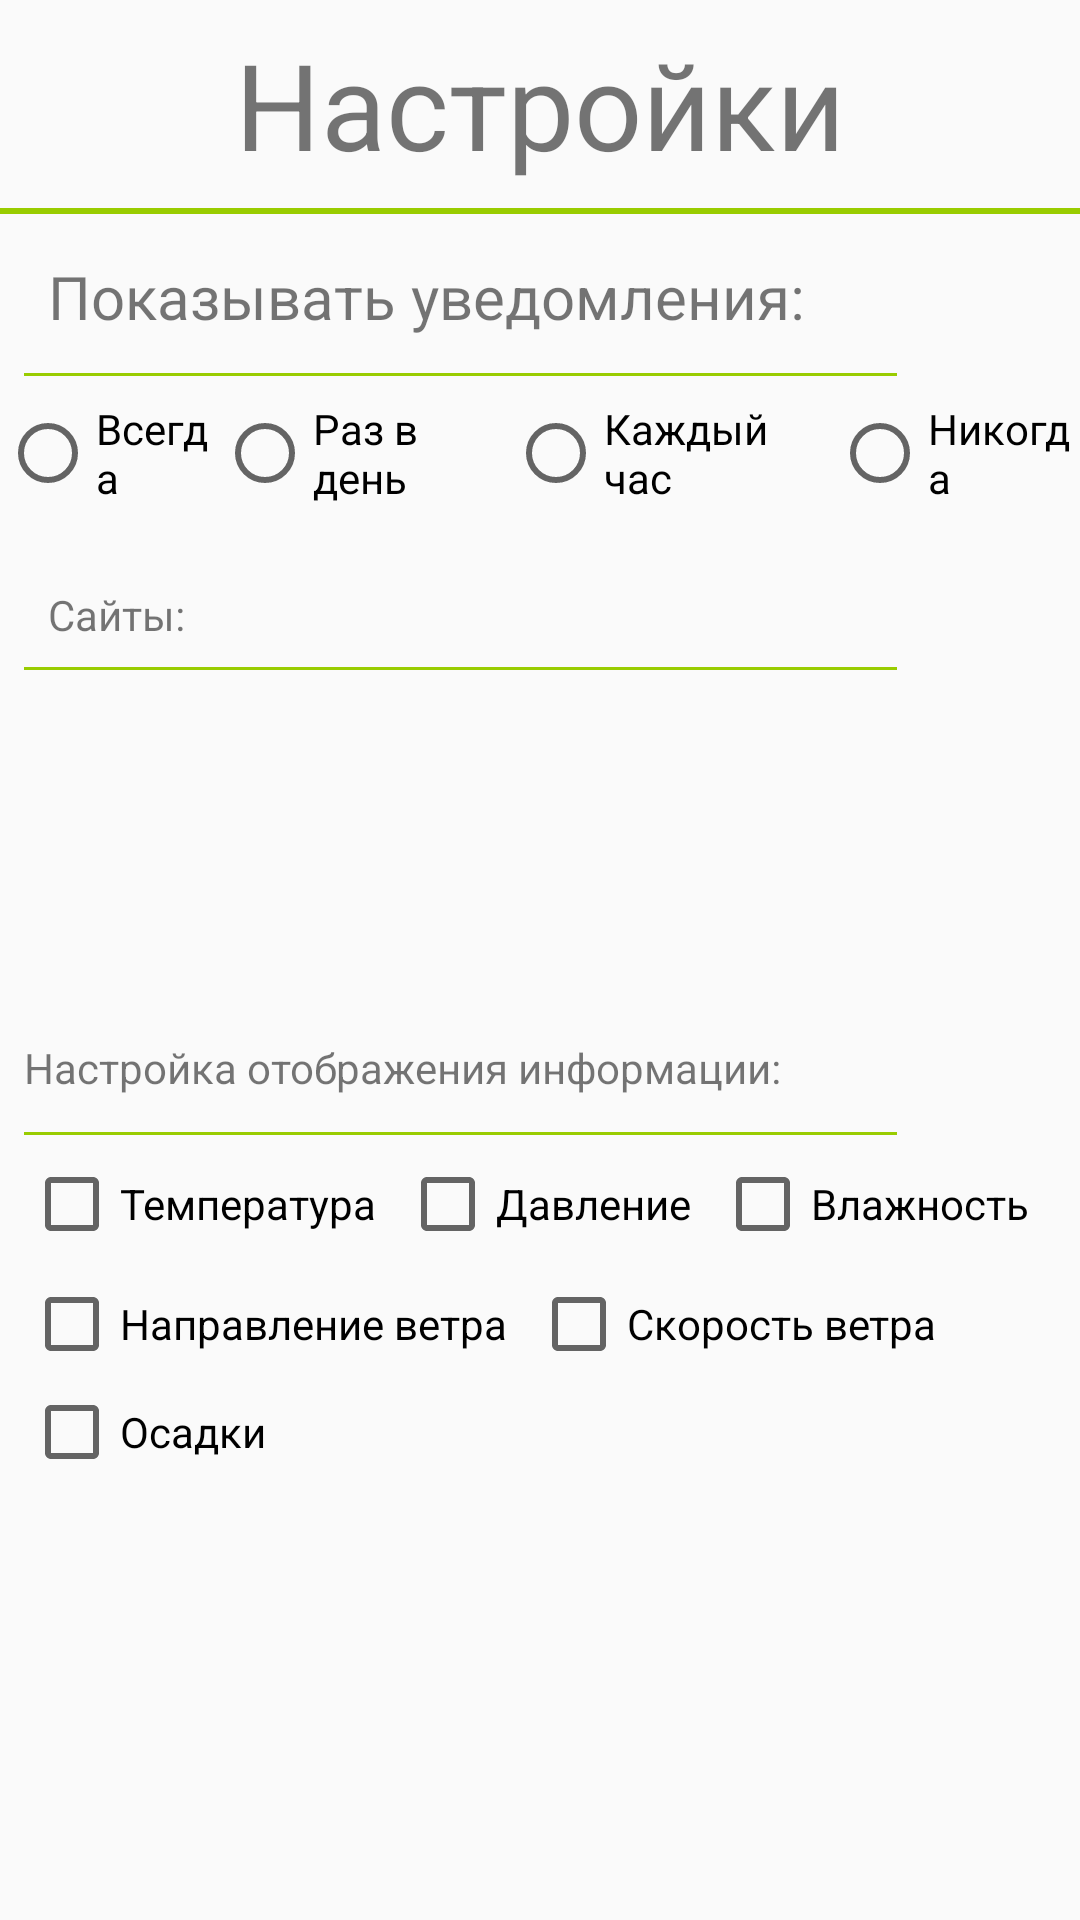

Write the Android layout XML for this screen, with the resource values it uses.
<!-- AndroidManifest.xml: application theme AppTheme -->
<!-- res/layout/settings_activity.xml -->
<?xml version="1.0" encoding="utf-8"?>
<ScrollView
    xmlns:android="http://schemas.android.com/apk/res/android"
    xmlns:app="http://schemas.android.com/apk/res-auto"
    xmlns:tools="http://schemas.android.com/tools"
    android:id="@+id/settingsScrollView"
    android:layout_width="match_parent"
    android:layout_height="match_parent"   >
      <android.support.constraint.ConstraintLayout
    android:id="@+id/linearLayout"
    android:layout_width="match_parent"
    android:layout_height="match_parent"
    android:orientation="vertical">

    <View
        android:id="@+id/divider3"
        android:layout_width="291dp"
        android:layout_height="1dp"
        android:layout_marginStart="8dp"
        android:layout_marginTop="8dp"
        android:background="@android:color/holo_green_light"
        app:layout_constraintStart_toStartOf="parent"
        app:layout_constraintTop_toBottomOf="@+id/sitesHeader" />

    <TextView
        android:id="@+id/settings_text"
        android:layout_width="wrap_content"
        android:layout_height="wrap_content"
        android:layout_marginEnd="8dp"
        android:layout_marginStart="8dp"
        android:layout_marginTop="8dp"
        android:gravity="center"
        android:text="@string/settings"
        android:textSize="40sp"
        app:layout_constraintEnd_toEndOf="parent"
        app:layout_constraintStart_toStartOf="parent"
        app:layout_constraintTop_toTopOf="parent" />

    <TextView
        android:id="@+id/notification_text_settings"
        android:layout_width="wrap_content"
        android:layout_height="wrap_content"
        android:layout_marginStart="16dp"
        android:layout_marginTop="24dp"
        android:text="@string/notification_frequency"
        android:textSize="20dp"
        app:layout_constraintStart_toStartOf="parent"
        app:layout_constraintTop_toBottomOf="@+id/settings_text" />

    <View
        android:id="@+id/divider"
        android:layout_width="368dp"
        android:layout_height="2dp"
        android:layout_marginEnd="8dp"
        android:layout_marginStart="8dp"
        android:layout_marginTop="8dp"
        android:background="@android:color/holo_green_light"
        app:layout_constraintEnd_toEndOf="parent"
        app:layout_constraintStart_toStartOf="parent"
        app:layout_constraintTop_toBottomOf="@+id/settings_text" />

          <RadioGroup
              android:id="@+id/notificationFrequency"
              android:layout_width="wrap_content"
              android:layout_height="54dp"
              android:layout_marginEnd="8dp"
              android:layout_marginStart="8dp"
              android:layout_marginTop="8dp"
              android:orientation="horizontal"
              app:layout_constraintEnd_toEndOf="parent"
              app:layout_constraintStart_toStartOf="parent"
              app:layout_constraintTop_toBottomOf="@+id/divider4">

              <RadioButton
                  android:id="@+id/alwaysRB"
                  android:layout_width="wrap_content"
                  android:layout_height="wrap_content"
                  android:layout_weight="1"
                  android:text="@string/always" />

              <RadioButton
                  android:id="@+id/onceADayRB"
                  android:layout_width="wrap_content"
                  android:layout_height="wrap_content"
                  android:layout_weight="1"
                  android:text="@string/once_a_day" />

              <RadioButton
                  android:id="@+id/onceAHourRB"
                  android:layout_width="wrap_content"
                  android:layout_height="wrap_content"
                  android:layout_weight="1"
                  android:text="@string/once_a_hour" />

              <RadioButton
                  android:id="@+id/neverRB"
                  android:layout_width="wrap_content"
                  android:layout_height="wrap_content"
                  android:layout_weight="1"
                  android:text="@string/never" />
          </RadioGroup>

    <TextView
        android:id="@+id/sitesHeader"
        android:layout_width="wrap_content"
        android:layout_height="wrap_content"
        android:layout_marginStart="16dp"
        android:layout_marginTop="8dp"
        android:text="@string/sites_header"
        app:layout_constraintStart_toStartOf="parent"
        app:layout_constraintTop_toBottomOf="@+id/notificationFrequency" />

    <View
        android:id="@+id/divider4"
        android:layout_width="291dp"
        android:layout_height="1dp"
        android:layout_marginStart="8dp"
        android:layout_marginTop="12dp"
        android:background="@android:color/holo_green_light"
        app:layout_constraintStart_toStartOf="parent"
        app:layout_constraintTop_toBottomOf="@+id/notification_text_settings" />

    <LinearLayout
        android:id="@+id/sitesLinearLayout"
        android:orientation="vertical"
        android:layout_width="368dp"
        android:layout_height="100dp"
        android:layout_marginStart="8dp"
        android:layout_marginTop="8dp"
        app:layout_constraintStart_toStartOf="parent"
        app:layout_constraintTop_toTopOf="@+id/divider3">


    </LinearLayout>

          <TextView
              android:id="@+id/weather_properties_header"
              android:layout_width="wrap_content"
              android:layout_height="wrap_content"
              android:layout_marginStart="8dp"
              android:layout_marginTop="16dp"
              android:text="@string/weather_properties_header"
              app:layout_constraintStart_toStartOf="parent"
              app:layout_constraintTop_toBottomOf="@+id/sitesLinearLayout" />

    <View
        android:id="@+id/divider5"
        android:layout_width="291dp"
        android:layout_height="1dp"
        android:layout_marginStart="8dp"
        android:layout_marginTop="12dp"
        android:background="@android:color/holo_green_light"
        app:layout_constraintStart_toStartOf="parent"
        app:layout_constraintTop_toBottomOf="@+id/weather_properties_header" />

    <CheckBox
        android:id="@+id/temperature"
        android:layout_width="wrap_content"
        android:layout_height="wrap_content"
        android:layout_marginStart="8dp"
        android:layout_marginTop="8dp"
        android:text="@string/temperature"
        app:layout_constraintStart_toStartOf="parent"
        app:layout_constraintTop_toTopOf="@+id/divider5" />

    <CheckBox
        android:id="@+id/pressure"
        android:layout_width="wrap_content"
        android:layout_height="wrap_content"
        android:layout_marginStart="8dp"
        android:layout_marginTop="8dp"
        android:text="@string/pressure"
        app:layout_constraintStart_toEndOf="@+id/temperature"
        app:layout_constraintTop_toTopOf="@+id/divider5" />

    <CheckBox
        android:id="@+id/hummidity"
        android:layout_width="wrap_content"
        android:layout_height="wrap_content"
        android:layout_marginStart="8dp"
        android:layout_marginTop="8dp"
        android:text="@string/hummidity"
        app:layout_constraintStart_toEndOf="@+id/pressure"
        app:layout_constraintTop_toTopOf="@+id/divider5" />

    <CheckBox
        android:id="@+id/windSpeed"
        android:layout_width="wrap_content"
        android:layout_height="wrap_content"
        android:layout_marginStart="8dp"
        android:layout_marginTop="8dp"
        android:text="@string/wind_speed"
        app:layout_constraintStart_toEndOf="@+id/wind_direction"
        app:layout_constraintTop_toBottomOf="@+id/temperature" />

    <CheckBox
        android:id="@+id/wind_direction"
        android:layout_width="wrap_content"
        android:layout_height="wrap_content"
        android:layout_marginStart="8dp"
        android:layout_marginTop="8dp"
        android:text="@string/wind_direction"
        app:layout_constraintStart_toStartOf="parent"
        app:layout_constraintTop_toBottomOf="@+id/temperature" />

    <CheckBox
        android:id="@+id/precipitation"
        android:layout_width="wrap_content"
        android:layout_height="wrap_content"
        android:layout_marginStart="8dp"
        android:layout_marginTop="4dp"
        android:text="@string/precipitation"
        app:layout_constraintStart_toStartOf="parent"
        app:layout_constraintTop_toBottomOf="@+id/wind_direction" />




</android.support.constraint.ConstraintLayout>
</ScrollView>
<!-- resources referenced by this layout -->
<resources>
  <string name="always">Всегда</string>
  <string name="hummidity">Влажность</string>
  <string name="never">Никогда</string>
  <string name="notification_frequency">Показывать уведомления:</string>
  <string name="once_a_day">Раз в день</string>
  <string name="once_a_hour">Каждый час</string>
  <string name="precipitation">Осадки</string>
  <string name="pressure">Давление</string>
  <string name="settings">Настройки</string>
  <string name="sites_header">Сайты:</string>
  <string name="temperature">Температура</string>
  <string name="weather_properties_header">Настройка отображения информации:</string>
  <string name="wind_direction">Направление ветра</string>
  <string name="wind_speed">Скорость ветра</string>
  <style name="AppTheme" parent="Theme.AppCompat.Light.DarkActionBar">
          
          <item name="colorPrimary">@android:color/transparent</item>
          <item name="colorPrimaryDark">@color/colorPrimaryDark</item>
          <item name="colorAccent">@color/colorAccent</item>
          <item name="android:homeAsUpIndicator">@drawable/back_36dp</item>
      </style>
  <!-- not gathered from this repository: default colours our renderer supplied (Android Studio template values) -->
  <color name="colorPrimaryDark">#FF3700B3</color>
  <color name="colorAccent">#FF03DAC5</color>
</resources>
